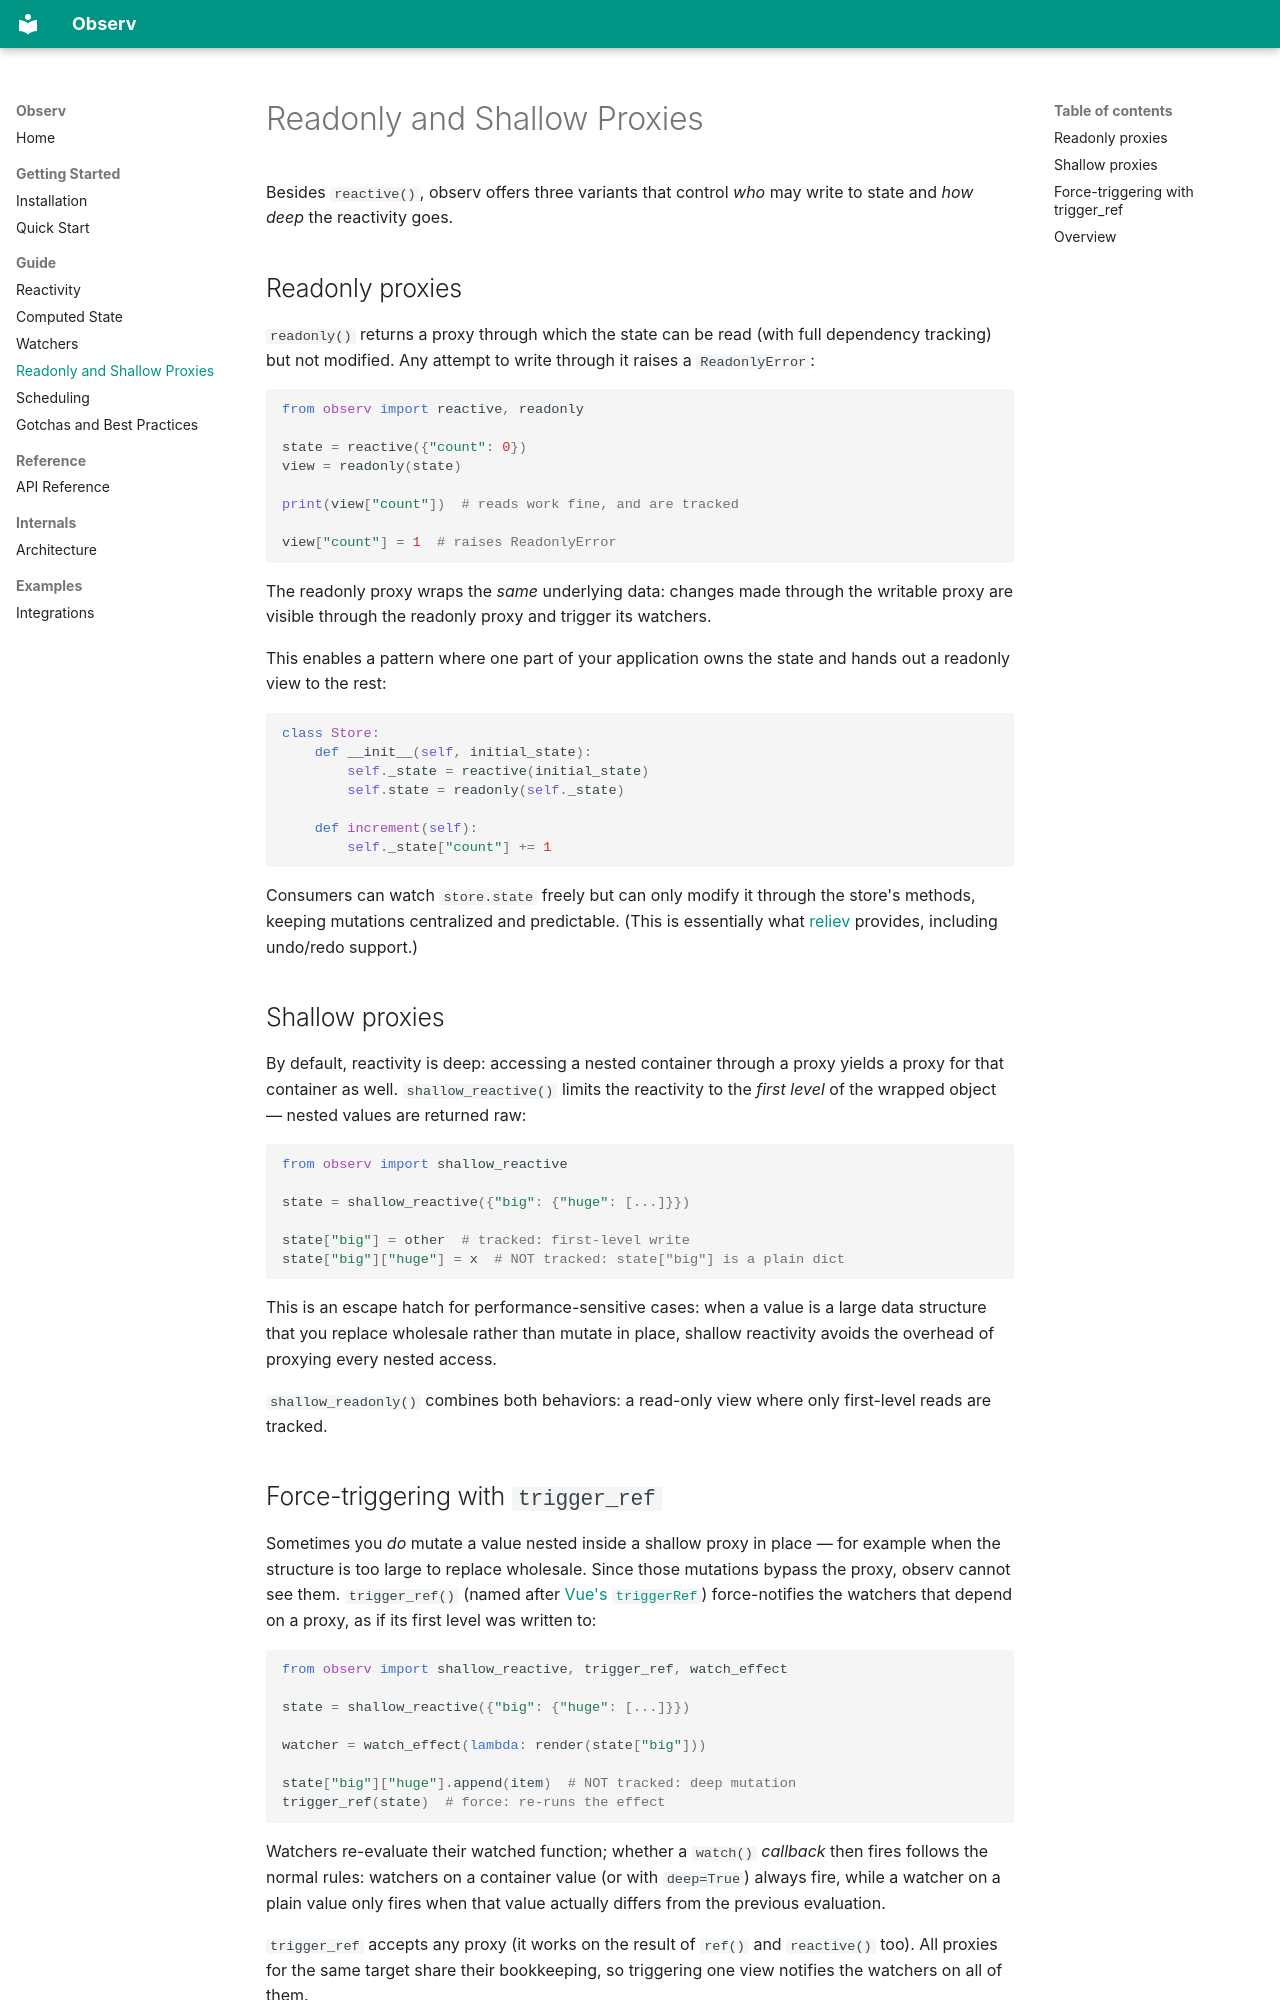

repository: fork-tongue/observ · page: guide/readonly-shallow/index.html · generator: mkdocs

# Readonly and Shallow Proxies

Besides `reactive()`, observ offers three variants that control *who* may write to state and *how deep* the reactivity goes.

## Readonly proxies

`readonly()` returns a proxy through which the state can be read (with full dependency tracking) but not modified. Any attempt to write through it raises a `ReadonlyError`:

```python
from observ import reactive, readonly

state = reactive({"count": 0})
view = readonly(state)

print(view["count"])  # reads work fine, and are tracked

view["count"] = 1  # raises ReadonlyError
```

The readonly proxy wraps the *same* underlying data: changes made through the writable proxy are visible through the readonly proxy and trigger its watchers.

This enables a pattern where one part of your application owns the state and hands out a readonly view to the rest:

```python
class Store:
    def __init__(self, initial_state):
        self._state = reactive(initial_state)
        self.state = readonly(self._state)

    def increment(self):
        self._state["count"] += 1
```

Consumers can watch `store.state` freely but can only modify it through the store's methods, keeping mutations centralized and predictable. (This is essentially what [reliev](https://github.com/fork-tongue/reliev) provides, including undo/redo support.)

## Shallow proxies

By default, reactivity is deep: accessing a nested container through a proxy yields a proxy for that container as well. `shallow_reactive()` limits the reactivity to the *first level* of the wrapped object — nested values are returned raw:

```python
from observ import shallow_reactive

state = shallow_reactive({"big": {"huge": [...]}})

state["big"] = other  # tracked: first-level write
state["big"]["huge"] = x  # NOT tracked: state["big"] is a plain dict
```

This is an escape hatch for performance-sensitive cases: when a value is a large data structure that you replace wholesale rather than mutate in place, shallow reactivity avoids the overhead of proxying every nested access.

`shallow_readonly()` combines both behaviors: a read-only view where only first-level reads are tracked.
